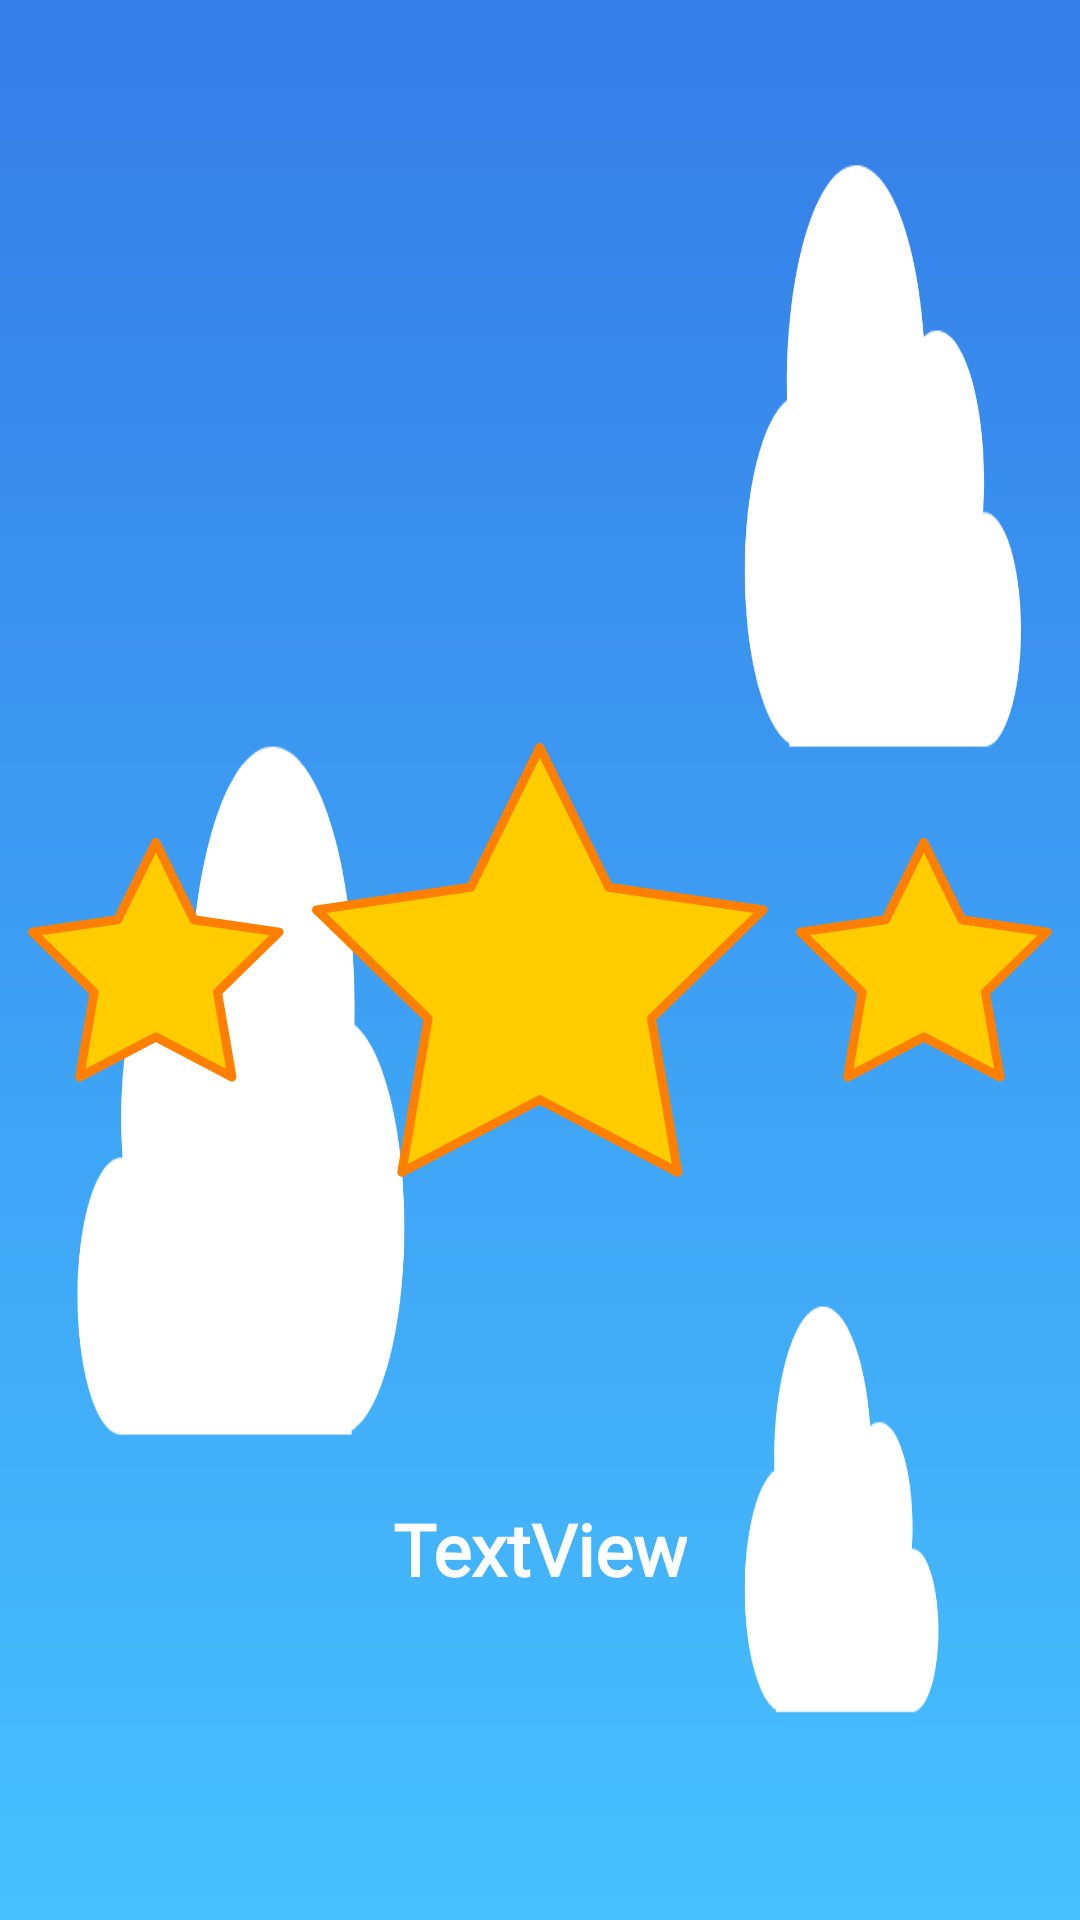

This screen was rendered from an Android layout file. Write that file and the resources it references.
<!-- AndroidManifest.xml: application theme Theme.AppCompat.Light.NoActionBar.FullScreen -->
<!-- res/layout/activity_score_final.xml -->
<?xml version="1.0" encoding="utf-8"?>
<androidx.constraintlayout.widget.ConstraintLayout xmlns:android="http://schemas.android.com/apk/res/android"
    xmlns:app="http://schemas.android.com/apk/res-auto"
    xmlns:tools="http://schemas.android.com/tools"
    android:layout_width="match_parent"
    android:layout_height="match_parent"
    android:background="@drawable/bg_app"
    tools:context=".controller.ScoreFinalActivity">

    <ImageView
        android:id="@+id/ivStart1"
        android:layout_width="wrap_content"
        android:layout_height="wrap_content"
        app:layout_constraintBottom_toBottomOf="parent"
        app:layout_constraintEnd_toEndOf="parent"
        app:layout_constraintStart_toStartOf="parent"
        app:layout_constraintTop_toTopOf="parent"
        app:srcCompat="@drawable/start_big" />

    <ImageView
        android:id="@+id/ivStart3"
        android:layout_width="wrap_content"
        android:layout_height="wrap_content"
        app:layout_constraintBottom_toBottomOf="parent"
        app:layout_constraintEnd_toStartOf="@+id/ivStart1"
        app:layout_constraintStart_toStartOf="parent"
        app:layout_constraintTop_toTopOf="parent"
        app:srcCompat="@drawable/start_medium" />

    <ImageView
        android:id="@+id/ivStart2"
        android:layout_width="wrap_content"
        android:layout_height="wrap_content"
        app:layout_constraintBottom_toBottomOf="parent"
        app:layout_constraintEnd_toEndOf="parent"
        app:layout_constraintStart_toEndOf="@+id/ivStart1"
        app:layout_constraintTop_toTopOf="parent"
        app:srcCompat="@drawable/start_medium" />

    <TextView
        android:id="@+id/tvPuntaje"
        android:layout_width="wrap_content"
        android:layout_height="wrap_content"
        android:fontFamily="@font/instantharmony"
        android:text="TextView"
        android:textColor="@color/colorWhithe"
        android:textSize="24sp"
        android:textStyle="bold"
        app:layout_constraintBottom_toBottomOf="parent"
        app:layout_constraintEnd_toEndOf="parent"
        app:layout_constraintStart_toStartOf="parent"
        app:layout_constraintTop_toBottomOf="@+id/ivStart1" />
</androidx.constraintlayout.widget.ConstraintLayout>
<!-- resources referenced by this layout -->
<resources>
  <color name="colorWhithe">#FFFFFF</color>
  <!-- drawable bg_app: png bitmap (drawable-hdpi, 14568 bytes) -->
  <!-- drawable start_big: png bitmap (drawable-hdpi, 9038 bytes) -->
  <!-- drawable start_medium: png bitmap (drawable-hdpi, 4625 bytes) -->
  <style name="Theme.AppCompat.Light.NoActionBar.FullScreen" parent="@style/Theme.AppCompat.Light.NoActionBar">
          <item name="android:windowNoTitle">true</item>
          <item name="android:windowActionBar">false</item>
          <item name="android:windowFullscreen">true</item>
          <item name="android:windowContentOverlay">@null</item>
      </style>
</resources>
